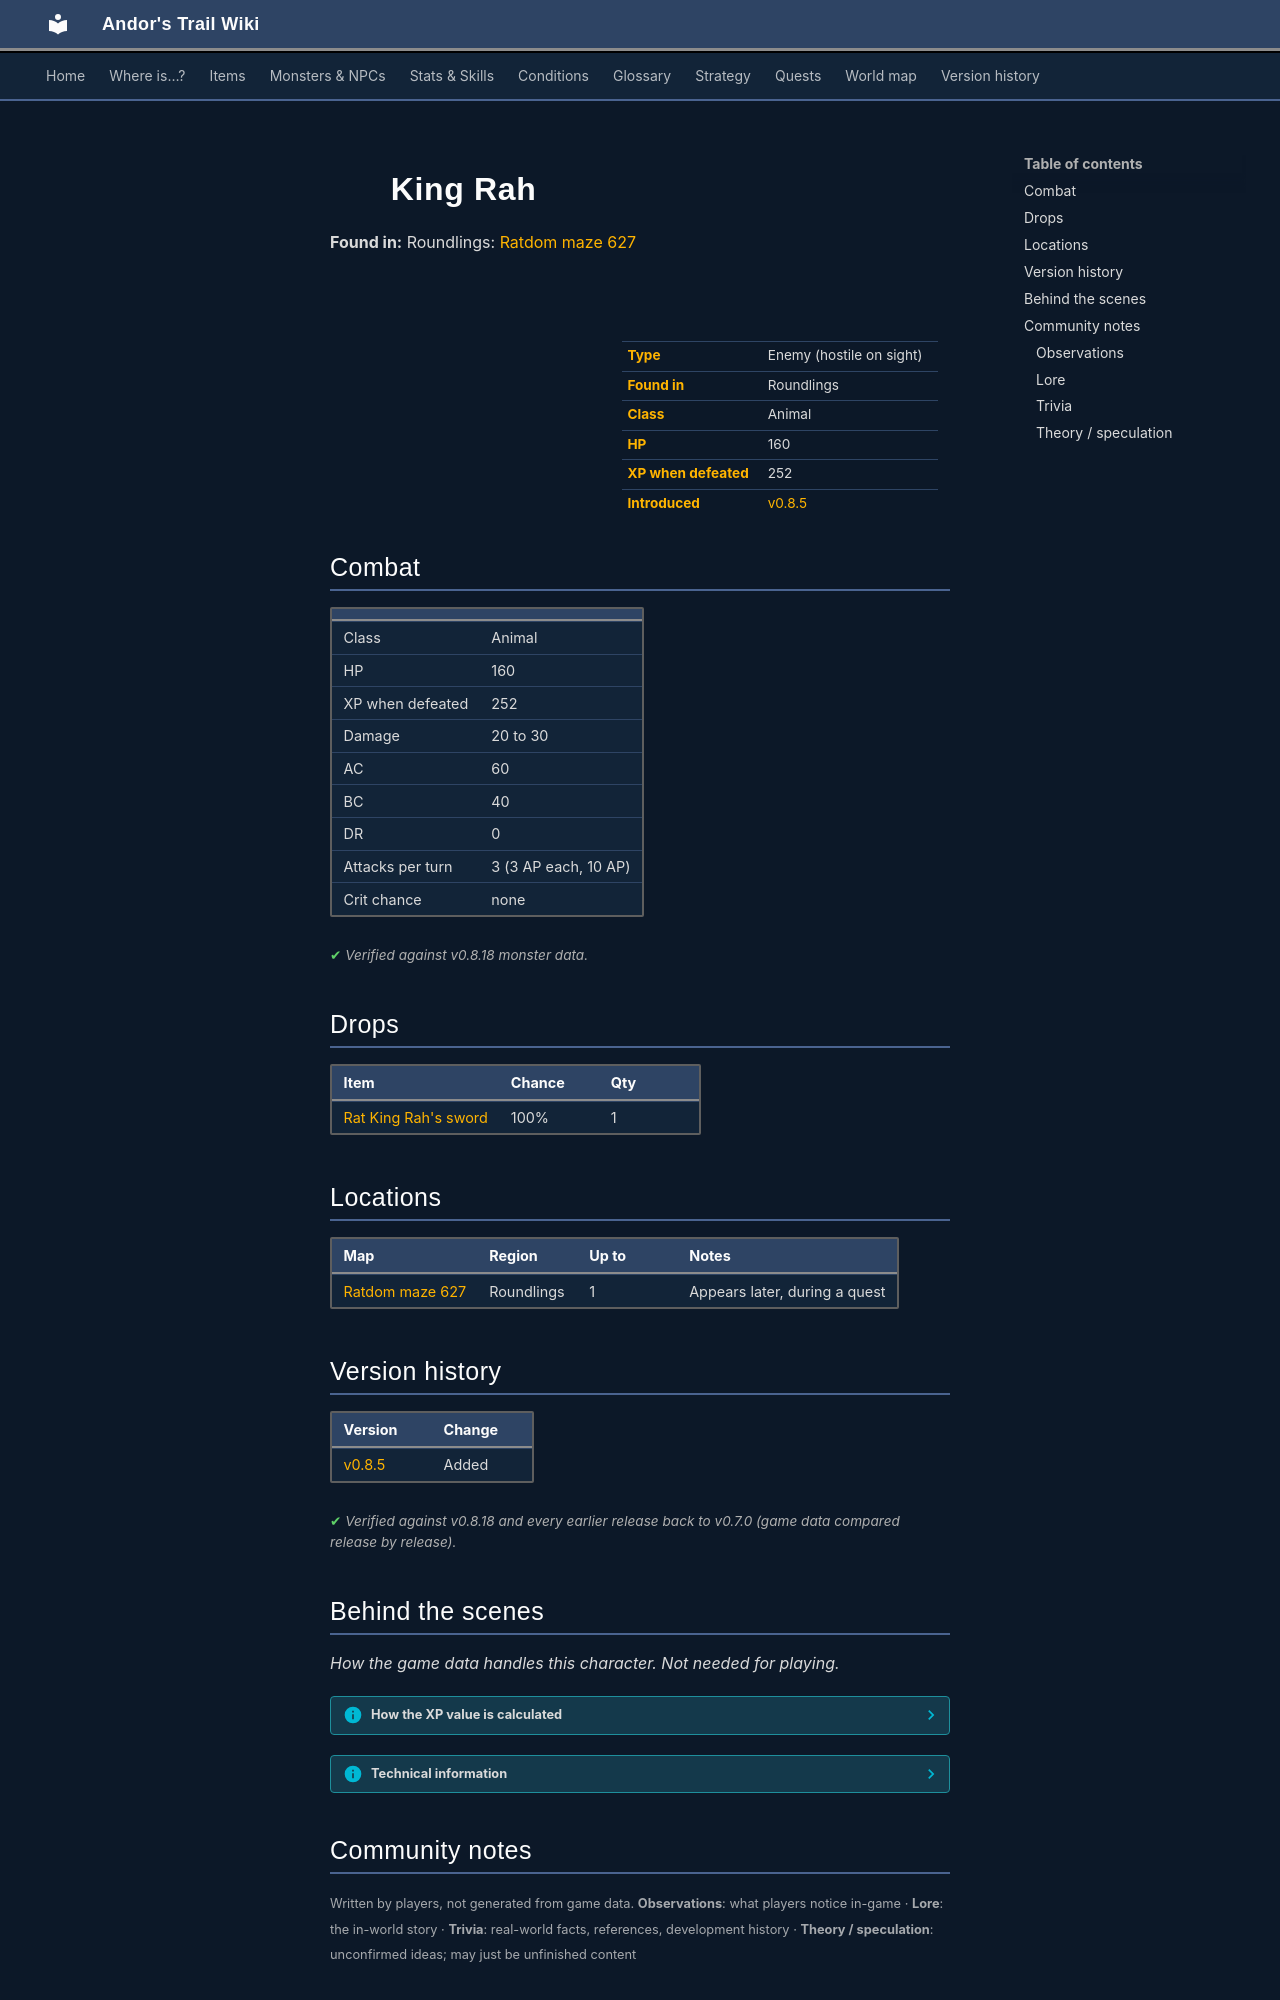

repository: asdfghjkl628/Andor-s-Trail-Wikiiii · page: monsters/ratdom_king_rah/index.html · generator: mkdocs

---
description: "King Rah is an enemy in Andor's Trail (animal) with 160 HP, worth 252 XP, found in Roundlings. Drops: Rat King Rah's sword."
---

# ![](../assets/icons/monsters/monsters_tometik8_59.png){ .sprite } King Rah

**Found in:** Roundlings: [Ratdom maze 627](../maps/ratdom_maze_627.md)

<div class="infobox" markdown>

<p class="ib-img"><img class="sprite" src="../../assets/icons/monsters/monsters_tometik8_59.png" alt=""></p>

| | |
|---|---|
| **Type** | Enemy (hostile on sight) |
| **Found in** | Roundlings |
| **Class** | Animal |
| **HP** | 160 |
| **XP when defeated** | 252 |
| **Introduced** | [v0.8.5](../versions/0.8.5.md) |

</div>

## Combat

| | |
|---|---|
| Class | Animal |
| HP | 160 |
| XP when defeated | 252 |
| Damage | 20 to 30 |
| AC | 60 |
| BC | 40 |
| DR | 0 |
| Attacks per turn | 3 (3 AP each, 10 AP) |
| Crit chance | none |


<p class="verified">Verified against v0.8.18 monster data.</p>

## Drops

| Item | Chance | Qty |
|---|---|---|
| [Rat King Rah's sword](../items/ratdom_rat_sword.md) | 100% | 1 |

## Locations

| Map | Region | Up to | Notes |
|---|---|---|---|
| [Ratdom maze 627](../maps/ratdom_maze_627.md) | Roundlings | 1 | Appears later, during a quest |


## Version history

| Version | Change |
|---|---|
| [v0.8.5](../versions/0.8.5.md) | Added |

<p class="verified">Verified against v0.8.18 and every earlier release back to v0.7.0 (game data compared release by release).</p>


## Behind the scenes

*How the game data handles this character. Not needed for playing.*

??? info "How the XP value is calculated"

    The game computes each enemy's experience value when it loads the data (`MonsterTypeParser.java`):

    XP = ⌈(attacks per turn × attack chance × average damage × (1 + critical skill × critical multiplier) × 3 + HP × (1 + block chance) + 9 × damage resistance) × 0.7⌉

    Percentages are used as fractions (e.g. 60% = 0.6). Enemies whose attacks inflict a condition are worth 50 XP more. The More Exp skill adds a percentage on top.

??? info "Technical information"

    | | |
    |---|---|
    | Entry ID | `ratdom_king_rah` |
    | Type (wiki) | Enemy |
    | Spawn group | `ratdom_king_rah` |
    | Loot table | `ratdom_king_rah` |
    | Conversation | – |
    | Faction | – |
    | Movement | – |
    | Icon | `monsters_tometik8:59` |
    | Defined in | `res/raw/monsterlist_ratdom.json` |

    Raw data:

    ```json
    {
     "id": "ratdom_king_rah",
     "name": "King Rah",
     "iconID": "monsters_tometik8:59",
     "maxHP": 160,
     "maxAP": 10,
     "moveCost": 3,
     "unique": 1,
     "monsterClass": "animal",
     "attackDamage": {
      "min": 20,
      "max": 30
     },
     "spawnGroup": "ratdom_king_rah",
     "droplistID": "ratdom_king_rah",
     "attackCost": 3,
     "attackChance": 60,
     "blockChance": 40
    }
    ```


## Community notes

<small>Written by players, not generated from game data. **Observations**: what players notice in-game · **Lore**: the in-world story · **Trivia**: real-world facts, references, development history · **Theory / speculation**: unconfirmed ideas; may just be unfinished content</small>

### Observations

*No notes yet. Contributions are welcome: [add a note](https://github.com/asdfghjkl628/Andor-s-Trail-Wikiiii/new/main/notes/monsters?filename=ratdom_king_rah.md&value=%23%23%20Observations%0A%0A%3C%21--%20what%20players%20notice%20in-game%20--%3E%0A%0A%23%23%20Lore%0A%0A%3C%21--%20the%20in-world%20story%20--%3E%0A%0A%23%23%20Trivia%0A%0A%3C%21--%20real-world%20facts%2C%20references%2C%20development%20history%20--%3E%0A%0A%23%23%20Theory%20/%20speculation%0A%0A%3C%21--%20unconfirmed%20ideas%3B%20may%20just%20be%20unfinished%20content%20--%3E%0A).*

### Lore

*No notes yet. Contributions are welcome: [add a note](https://github.com/asdfghjkl628/Andor-s-Trail-Wikiiii/new/main/notes/monsters?filename=ratdom_king_rah.md&value=%23%23%20Observations%0A%0A%3C%21--%20what%20players%20notice%20in-game%20--%3E%0A%0A%23%23%20Lore%0A%0A%3C%21--%20the%20in-world%20story%20--%3E%0A%0A%23%23%20Trivia%0A%0A%3C%21--%20real-world%20facts%2C%20references%2C%20development%20history%20--%3E%0A%0A%23%23%20Theory%20/%20speculation%0A%0A%3C%21--%20unconfirmed%20ideas%3B%20may%20just%20be%20unfinished%20content%20--%3E%0A).*
